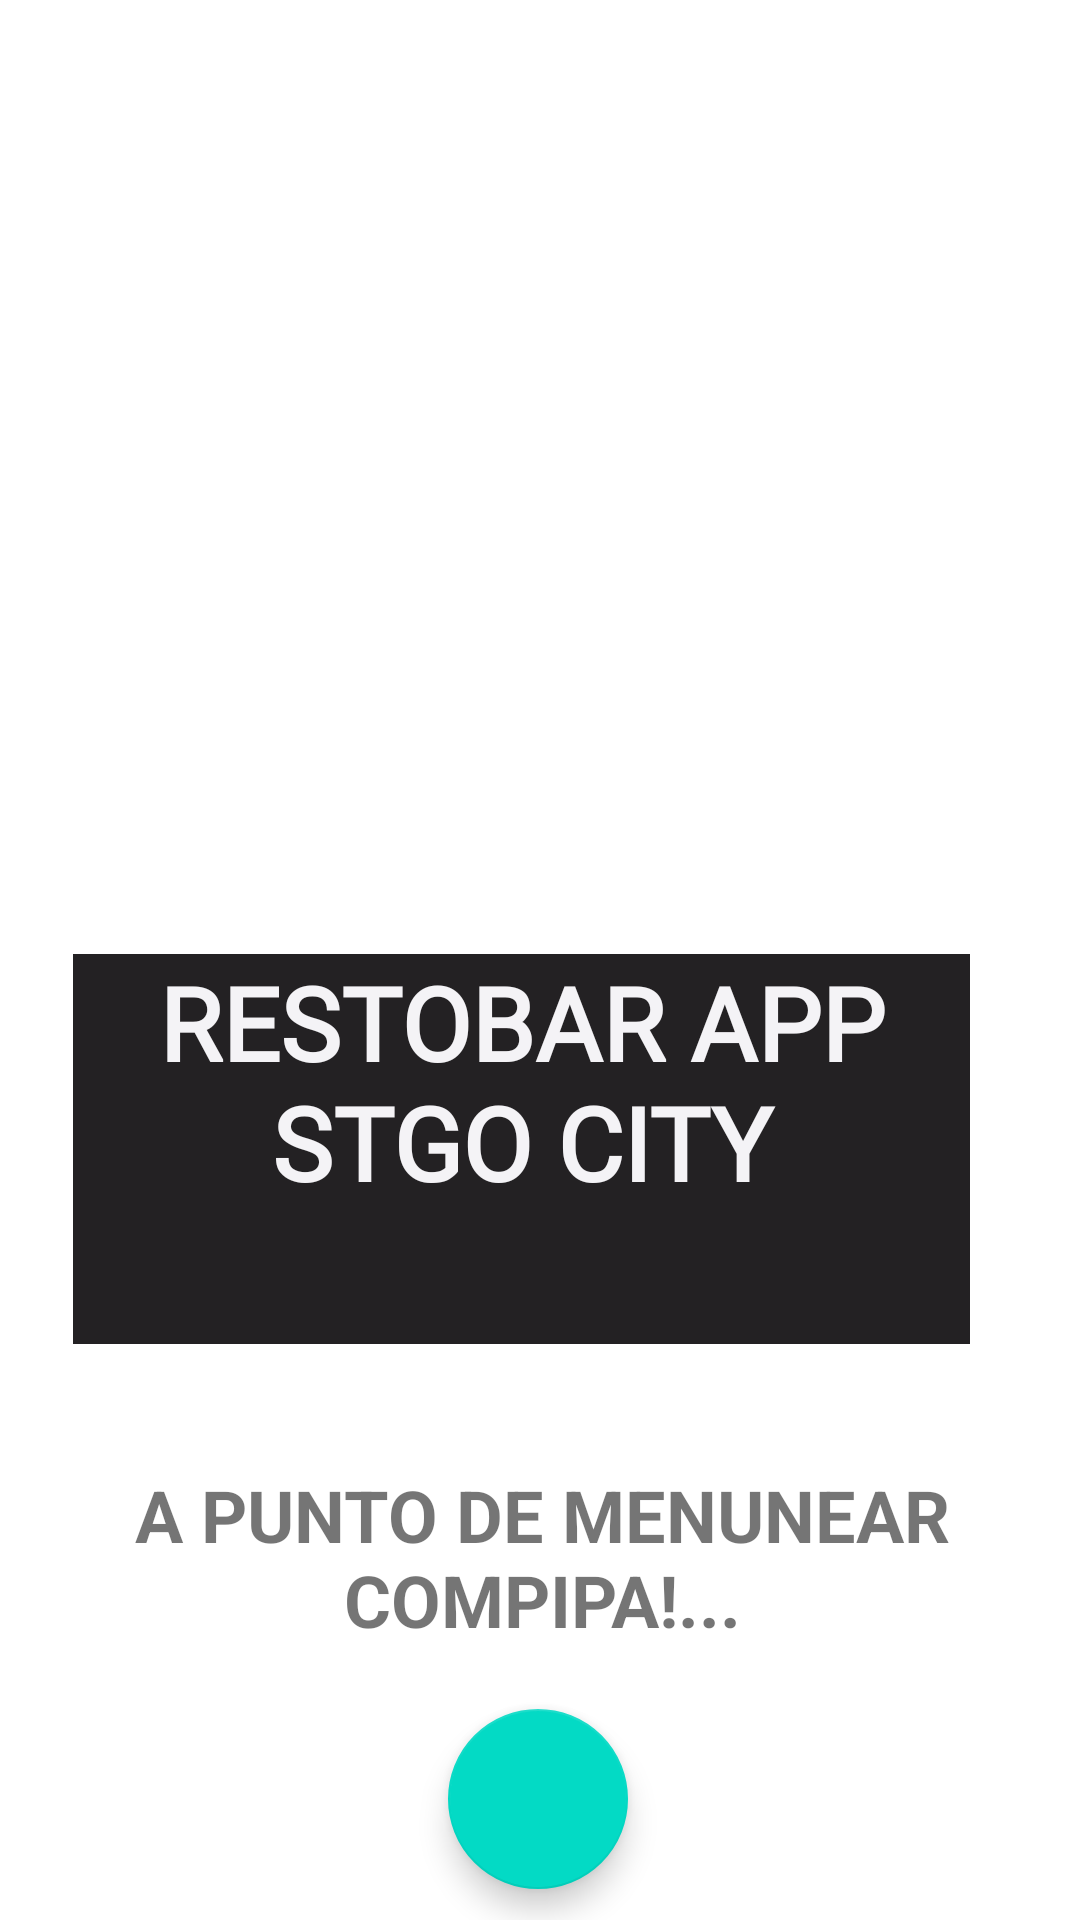

This screen was rendered from an Android layout file. Write that file and the resources it references.
<!-- AndroidManifest.xml: application theme Theme.Restobar1AppStgoCity -->
<!-- res/layout/fragment_first.xml -->
<?xml version="1.0" encoding="utf-8"?>
<androidx.constraintlayout.widget.ConstraintLayout xmlns:android="http://schemas.android.com/apk/res/android"
    xmlns:app="http://schemas.android.com/apk/res-auto"
    xmlns:tools="http://schemas.android.com/tools"
    android:layout_width="match_parent"
    android:layout_height="match_parent"
    tools:context=".MainActivity">

    <ImageView
        android:id="@+id/imageView"
        android:layout_width="242dp"
        android:layout_height="247dp"
        app:layout_constraintBottom_toBottomOf="parent"
        app:layout_constraintEnd_toEndOf="parent"
        app:layout_constraintHorizontal_bias="0.497"
        app:layout_constraintStart_toStartOf="parent"
        app:layout_constraintTop_toTopOf="parent"
        app:layout_constraintVertical_bias="0.258"
        app:srcCompat="@drawable/imagenrest" />

    <TextView
        android:id="@+id/textView"
        android:layout_width="299dp"
        android:layout_height="130dp"
        android:layout_marginBottom="192dp"
        android:background="#232123"
        android:fontFamily="@font/dancing_script_bold"
        android:text="RESTOBAR APP STGO CITY"
        android:textAlignment="center"
        android:textColor="#F4F3F6"
        android:textColorHint="#429BC3"
        android:textSize="34sp"
        android:textStyle="bold"
        app:layout_constraintBottom_toBottomOf="parent"
        app:layout_constraintEnd_toEndOf="parent"
        app:layout_constraintHorizontal_bias="0.401"
        app:layout_constraintStart_toStartOf="parent" />

    <TextView
        android:id="@+id/contador"
        android:layout_width="378dp"
        android:layout_height="77dp"
        android:text="A PUNTO DE MENUNEAR COMPIPA!..."
        android:textAlignment="center"
        android:textSize="24sp"
        android:textStyle="bold"
        app:layout_constraintBottom_toBottomOf="parent"
        app:layout_constraintEnd_toEndOf="parent"
        app:layout_constraintHorizontal_bias="0.484"
        app:layout_constraintStart_toStartOf="parent"
        app:layout_constraintTop_toTopOf="parent"
        app:layout_constraintVertical_bias="0.868" />

    <com.google.android.material.floatingactionbutton.FloatingActionButton
        android:id="@+id/fab2"
        android:layout_width="101dp"
        android:layout_height="60dp"
        android:clickable="true"
        android:src="@drawable/imagenrest"
        app:layout_constraintBottom_toBottomOf="parent"
        app:layout_constraintEnd_toEndOf="parent"
        app:layout_constraintHorizontal_bias="0.498"
        app:layout_constraintStart_toStartOf="parent"
        app:layout_constraintTop_toTopOf="parent"
        app:layout_constraintVertical_bias="0.982" />

</androidx.constraintlayout.widget.ConstraintLayout>
<!-- resources referenced by this layout -->
<resources>
  <style name="Theme.Restobar1AppStgoCity" parent="Theme.MaterialComponents.DayNight.DarkActionBar">
          
          <item name="colorPrimary">@color/purple_500</item>
          <item name="colorPrimaryVariant">@color/purple_700</item>
          <item name="colorOnPrimary">@color/white</item>
          
          <item name="colorSecondary">@color/teal_200</item>
          <item name="colorSecondaryVariant">@color/teal_700</item>
          <item name="colorOnSecondary">@color/black</item>
          
          <item name="android:statusBarColor">?attr/colorPrimaryVariant</item>
          
      </style>
  <!-- not gathered from this repository: default colours our renderer supplied (Android Studio template values) -->
  <color name="purple_500">#FF6200EE</color>
  <color name="purple_700">#FF3700B3</color>
  <color name="teal_200">#FF03DAC5</color>
  <color name="teal_700">#FF018786</color>
  <color name="black">#FF000000</color>
  <color name="white">#FFFFFFFF</color>
</resources>
